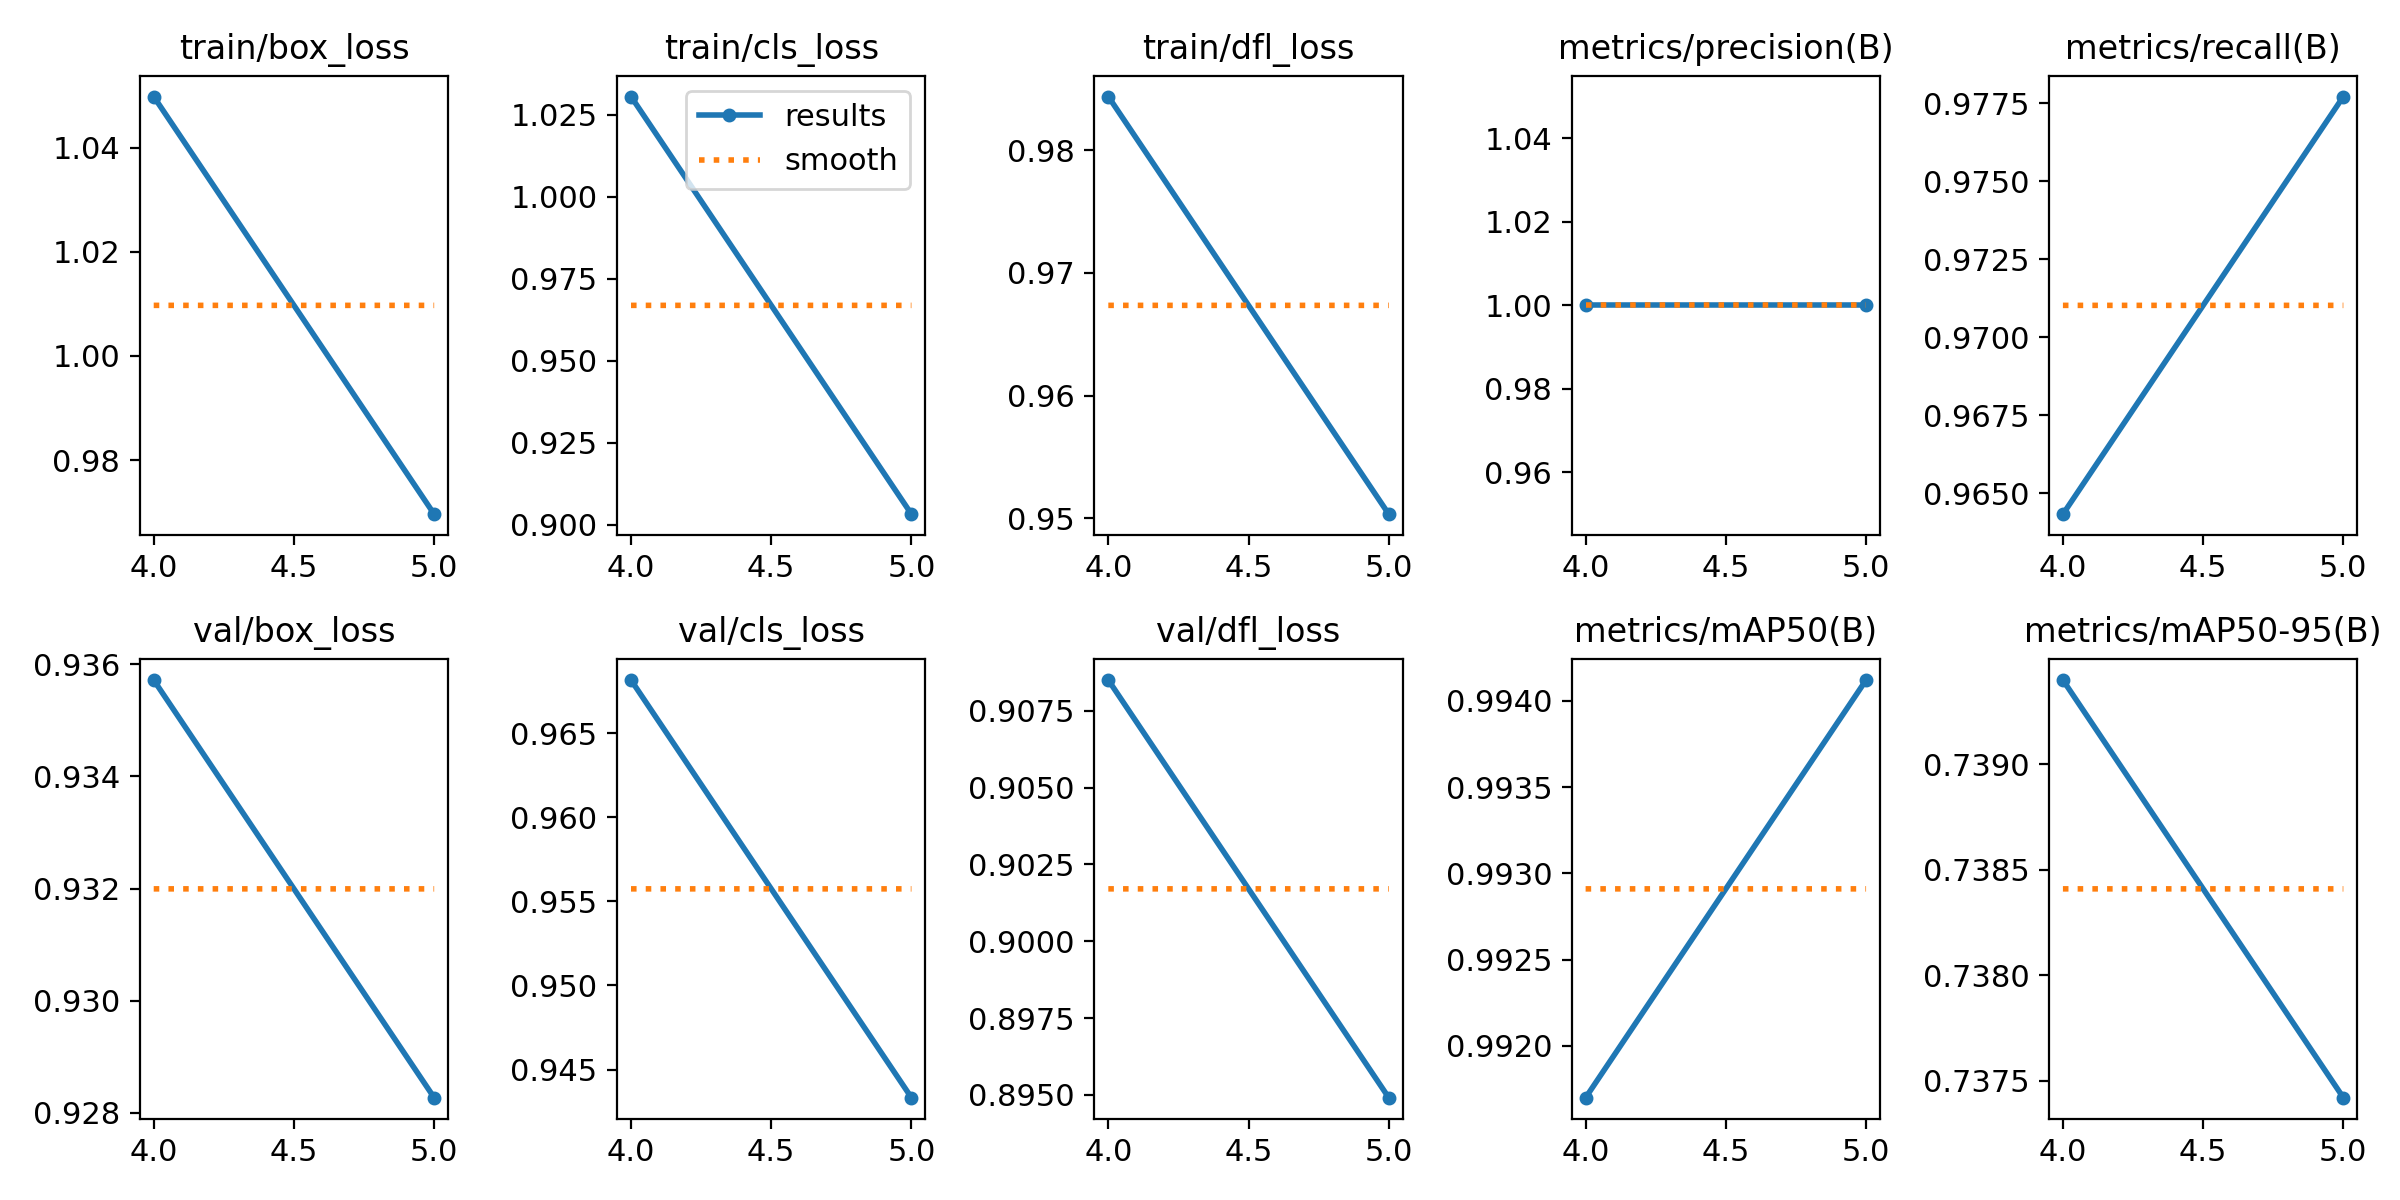

The data file committed next to this chart (first rows):
epoch, time, train/box_loss, train/cls_loss, train/dfl_loss, metrics/precision(B), metrics/recall(B), metrics/mAP50(B), metrics/mAP50-95(B), val/box_loss, val/cls_loss, val/dfl_loss, lr/pg0, lr/pg1, lr/pg2
4, 2552, 1.05, 1.031, 0.9844, 1, 0.9643, 0.9917, 0.7394, 0.9357, 0.9682, 0.9085, 0.000812, 0.000812, 0.000812
5, 2992, 0.9696, 0.9033, 0.9503, 1, 0.9777, 0.9941, 0.7374, 0.9283, 0.9433, 0.8949, 0.000416, 0.000416, 0.000416
